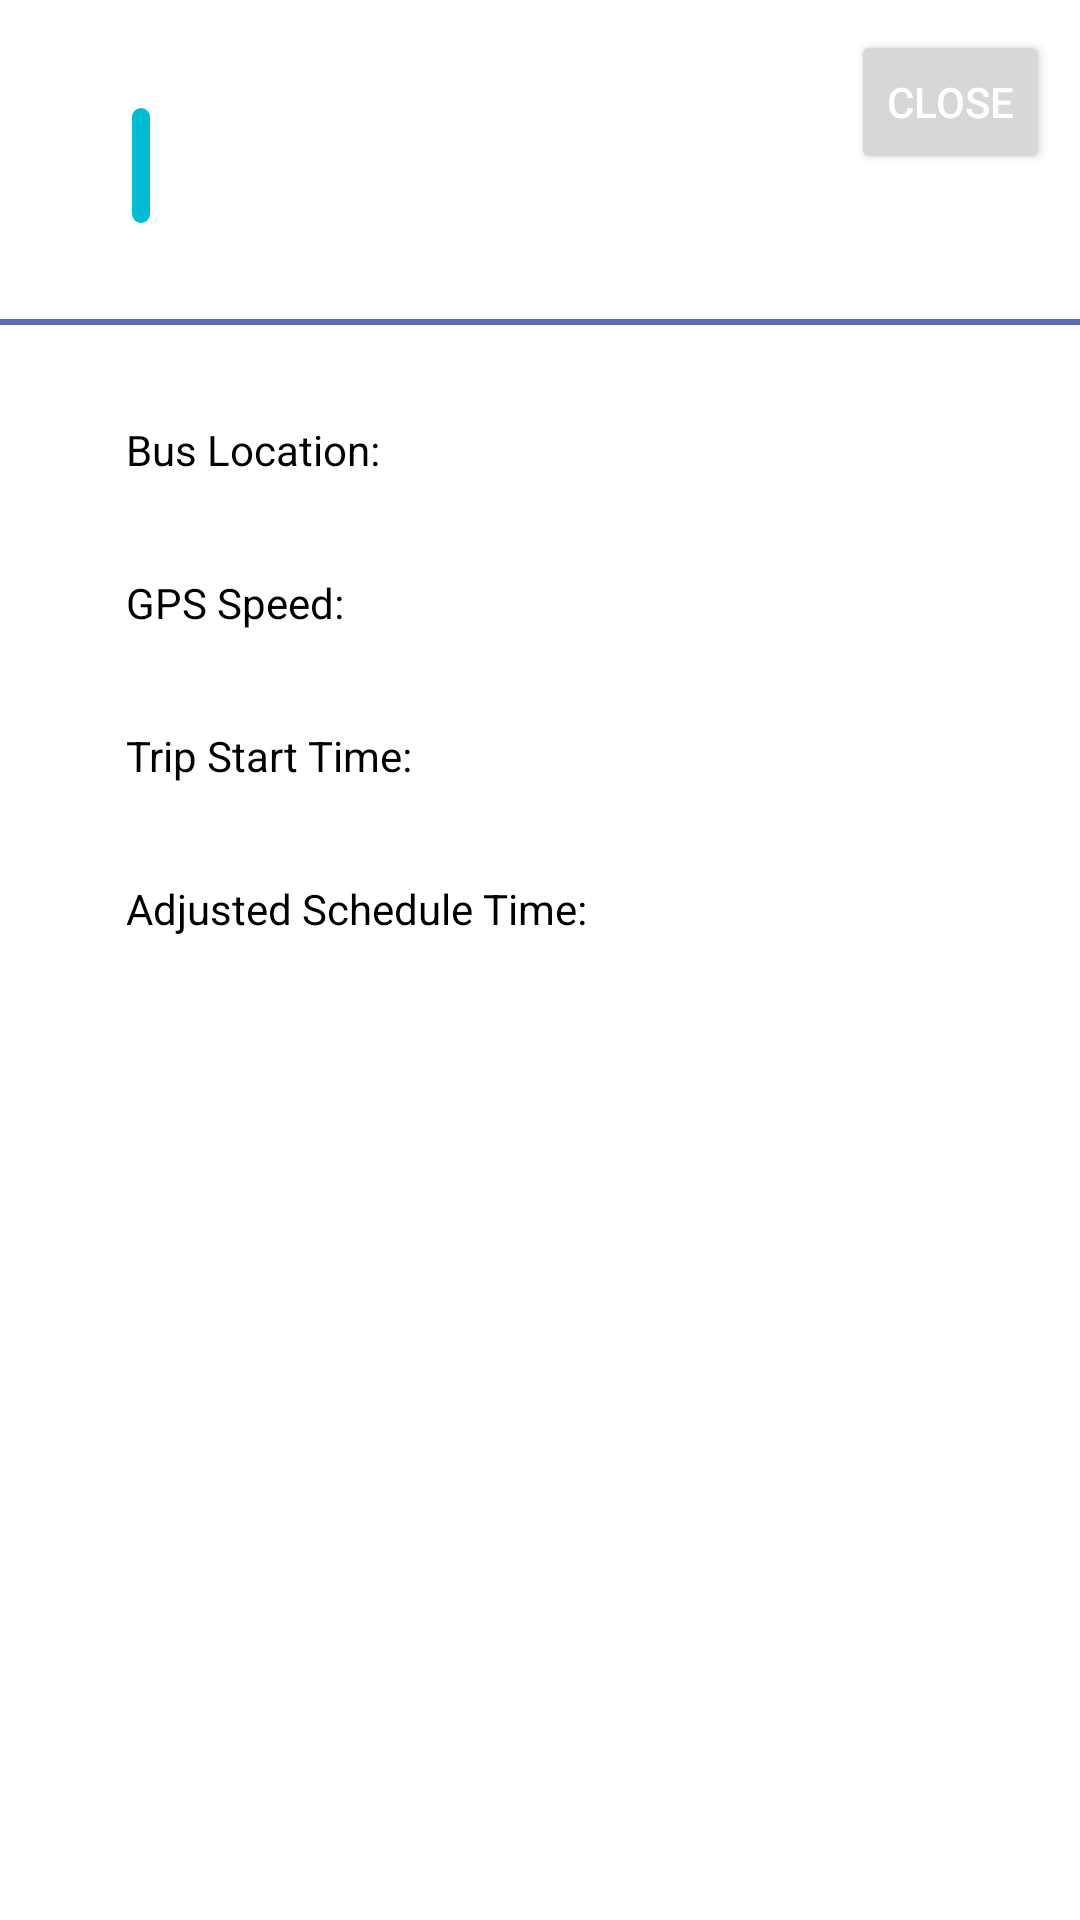

Layout XML and referenced resources for this Android screen:
<!-- AndroidManifest.xml: application theme Theme.MyOCTrip -->
<!-- res/layout/br_route_detail_layout.xml -->
<?xml version="1.0" encoding="utf-8"?>
<androidx.constraintlayout.widget.ConstraintLayout
    xmlns:android="http://schemas.android.com/apk/res/android"
    xmlns:app="http://schemas.android.com/apk/res-auto"
    xmlns:tools="http://schemas.android.com/tools"
    android:layout_width="match_parent"
    android:layout_height="match_parent"
    android:background="@color/br_main_background">

    <TextView
        android:id="@+id/br_detail_num"
        android:layout_width="wrap_content"
        android:layout_height="wrap_content"
        android:layout_marginStart="32dp"
        android:layout_marginTop="36dp"
        android:background="@drawable/br_rounded_corner"
        android:text=""
        android:textSize="24sp"
        app:layout_constraintStart_toEndOf="@+id/br_detail_station_number"
        app:layout_constraintTop_toTopOf="parent" />

    <TextView
        android:id="@+id/br_detail_dest"
        android:layout_width="wrap_content"
        android:layout_height="wrap_content"
        android:layout_marginStart="12dp"
        android:text=""
        android:textSize="18sp"
        app:layout_constraintBottom_toBottomOf="@+id/br_detail_num"
        app:layout_constraintStart_toEndOf="@+id/br_detail_num"
        app:layout_constraintTop_toTopOf="@+id/br_detail_num" />

    <View
        android:id="@+id/view"
        android:layout_width="match_parent"
        android:layout_height="2dp"
        android:layout_marginTop="32dp"
        android:background="@color/br_sep_line"
        app:layout_constraintStart_toStartOf="@+id/br_detail_num"
        app:layout_constraintTop_toBottomOf="@+id/br_detail_num" />

    <Button
        android:id="@+id/br_detail_map_btn"
        style="@style/Widget.AppCompat.Button.Small"
        android:layout_width="90dp"
        android:layout_height="57dp"
        android:layout_marginTop="5dp"
        android:text="@string/br_detail_map"
        android:visibility="invisible"
        app:layout_constraintEnd_toEndOf="@+id/br_detail_location_ans"
        app:layout_constraintStart_toStartOf="@+id/br_detail_location_ans"
        app:layout_constraintTop_toBottomOf="@+id/br_detail_location_ans" />

    <TextView
        android:id="@+id/br_detail_location"
        android:layout_width="wrap_content"
        android:layout_height="wrap_content"
        android:layout_marginStart="42dp"
        android:layout_marginTop="32dp"
        android:text="@string/br_detail_location"
        android:textColor="@color/br_text_main"
        app:layout_constraintStart_toStartOf="parent"
        app:layout_constraintTop_toBottomOf="@+id/view" />

    <TextView
        android:id="@+id/br_detail_speed"
        android:layout_width="wrap_content"
        android:layout_height="wrap_content"
        android:layout_marginTop="32dp"
        android:text="@string/br_detail_speed"
        android:textColor="@color/br_text_main"
        app:layout_constraintStart_toStartOf="@+id/br_detail_location"
        app:layout_constraintTop_toBottomOf="@+id/br_detail_location" />

    <TextView
        android:id="@+id/br_detail_start_time"
        android:layout_width="wrap_content"
        android:layout_height="wrap_content"
        android:layout_marginTop="32dp"
        android:text="@string/br_detail_trip_start"
        android:textColor="@color/br_text_main"
        app:layout_constraintStart_toStartOf="@+id/br_detail_speed"
        app:layout_constraintTop_toBottomOf="@+id/br_detail_speed" />

    <TextView
        android:id="@+id/br_detail_time"
        android:layout_width="wrap_content"
        android:layout_height="wrap_content"
        android:layout_marginTop="32dp"
        android:text="@string/br_detail_time"
        android:textColor="@color/br_text_main"
        app:layout_constraintStart_toStartOf="@+id/br_detail_start_time"
        app:layout_constraintTop_toBottomOf="@+id/br_detail_start_time" />

    <TextView
        android:id="@+id/br_detail_location_ans"
        android:layout_width="wrap_content"
        android:layout_height="wrap_content"
        android:layout_marginStart="12dp"
        android:text=""
        android:textColor="@color/br_text_main"
        app:layout_constraintBottom_toBottomOf="@+id/br_detail_location"
        app:layout_constraintStart_toEndOf="@+id/br_detail_location"
        app:layout_constraintTop_toTopOf="@+id/br_detail_location" />

    <TextView
        android:id="@+id/br_detail_speed_ans"
        android:layout_width="wrap_content"
        android:layout_height="wrap_content"
        android:layout_marginStart="12dp"
        android:text=""
        android:textColor="@color/br_text_main"
        app:layout_constraintBottom_toBottomOf="@+id/br_detail_speed"
        app:layout_constraintStart_toEndOf="@+id/br_detail_speed"
        app:layout_constraintTop_toTopOf="@+id/br_detail_speed" />

    <TextView
        android:id="@+id/br_detail_start_time_ans"
        android:layout_width="wrap_content"
        android:layout_height="wrap_content"
        android:layout_marginStart="12dp"
        android:text=""
        android:textColor="@color/br_text_main"
        app:layout_constraintBottom_toBottomOf="@+id/br_detail_start_time"
        app:layout_constraintStart_toEndOf="@+id/br_detail_start_time"
        app:layout_constraintTop_toTopOf="@+id/br_detail_start_time" />

    <TextView
        android:id="@+id/br_detail_time_ans"
        android:layout_width="wrap_content"
        android:layout_height="wrap_content"
        android:layout_marginStart="12dp"
        android:text=""
        android:textColor="@color/br_text_main"
        app:layout_constraintBottom_toBottomOf="@+id/br_detail_time"
        app:layout_constraintStart_toEndOf="@+id/br_detail_time"
        app:layout_constraintTop_toTopOf="@+id/br_detail_time" />

    <Button
        android:id="@+id/br_detail_close_btn"
        style="@style/Widget.AppCompat.Button.Small"
        android:layout_width="wrap_content"
        android:layout_height="wrap_content"
        android:layout_marginTop="10dp"
        android:layout_marginEnd="10dp"
        android:textColor="@color/br_text_btn"
        android:theme="@style/BR_Button.color"
        android:text="@string/br_close"
        app:layout_constraintEnd_toEndOf="parent"
        app:layout_constraintTop_toTopOf="parent" />

    <TextView
        android:id="@+id/br_detail_station_number"
        android:layout_width="wrap_content"
        android:layout_height="wrap_content"
        android:layout_marginStart="12dp"
        android:layout_marginTop="24dp"
        android:background="@color/br_orange"
        android:text=""
        android:textSize="24sp"
        app:layout_constraintStart_toStartOf="parent"
        app:layout_constraintTop_toTopOf="parent" />
</androidx.constraintlayout.widget.ConstraintLayout>
<!-- resources referenced by this layout -->
<resources>
  <color name="br_main_background">#FFF</color>
  <color name="br_orange">#FF7B10</color>
  <color name="br_sep_line">#5C6AB5</color>
  <color name="br_text_btn">#FFFFFF</color>
  <color name="br_text_main">#000</color>
  <!-- drawable br_rounded_corner (drawable) -->
  <?xml version="1.0" encoding="utf-8"?>
  <shape xmlns:android="http://schemas.android.com/apk/res/android">
      <solid android:color="@color/br_light_blue" />
  
      <padding
          android:left="3dp"
          android:right="3dp"
          android:bottom="3dp"
          android:top="3dp" />
  
      <corners android:radius="15dp" />
  </shape>
  <string name="br_close">Close</string>
  <string name="br_detail_location">Bus Location:</string>
  <string name="br_detail_map">View on map</string>
  <string name="br_detail_speed">GPS Speed:</string>
  <string name="br_detail_time">Adjusted Schedule Time:</string>
  <string name="br_detail_trip_start">Trip Start Time:</string>
  <style name="BR_Button.color" parent="ThemeOverlay.AppCompat">
          <item name="colorPrimary">@color/br_main_btn</item>
      </style>
  <style name="Theme.MyOCTrip" parent="Theme.MaterialComponents.DayNight.DarkActionBar">
          
          <item name="colorPrimary">@color/purple_500</item>
          <item name="colorPrimaryVariant">@color/purple_700</item>
          <item name="colorOnPrimary">@color/white</item>
          
          <item name="colorSecondary">@color/teal_200</item>
          <item name="colorSecondaryVariant">@color/teal_700</item>
          <item name="colorOnSecondary">@color/black</item>
          
          <item name="android:statusBarColor" tools:targetApi="l">?attr/colorPrimaryVariant</item>
          
          <item name="windowActionBar">false</item>
          <item name="windowNoTitle">true</item>
      </style>
  <color name="br_light_blue">#00BCD4</color>
  <color name="br_main_btn">#0073FF</color>
  <color name="purple_500">#FF6200EE</color>
  <color name="purple_700">#FF3700B3</color>
  <color name="white">#FFFFFFFF</color>
  <color name="teal_200">#FF03DAC5</color>
  <color name="teal_700">#FF018786</color>
  <color name="black">#FF000000</color>
</resources>
